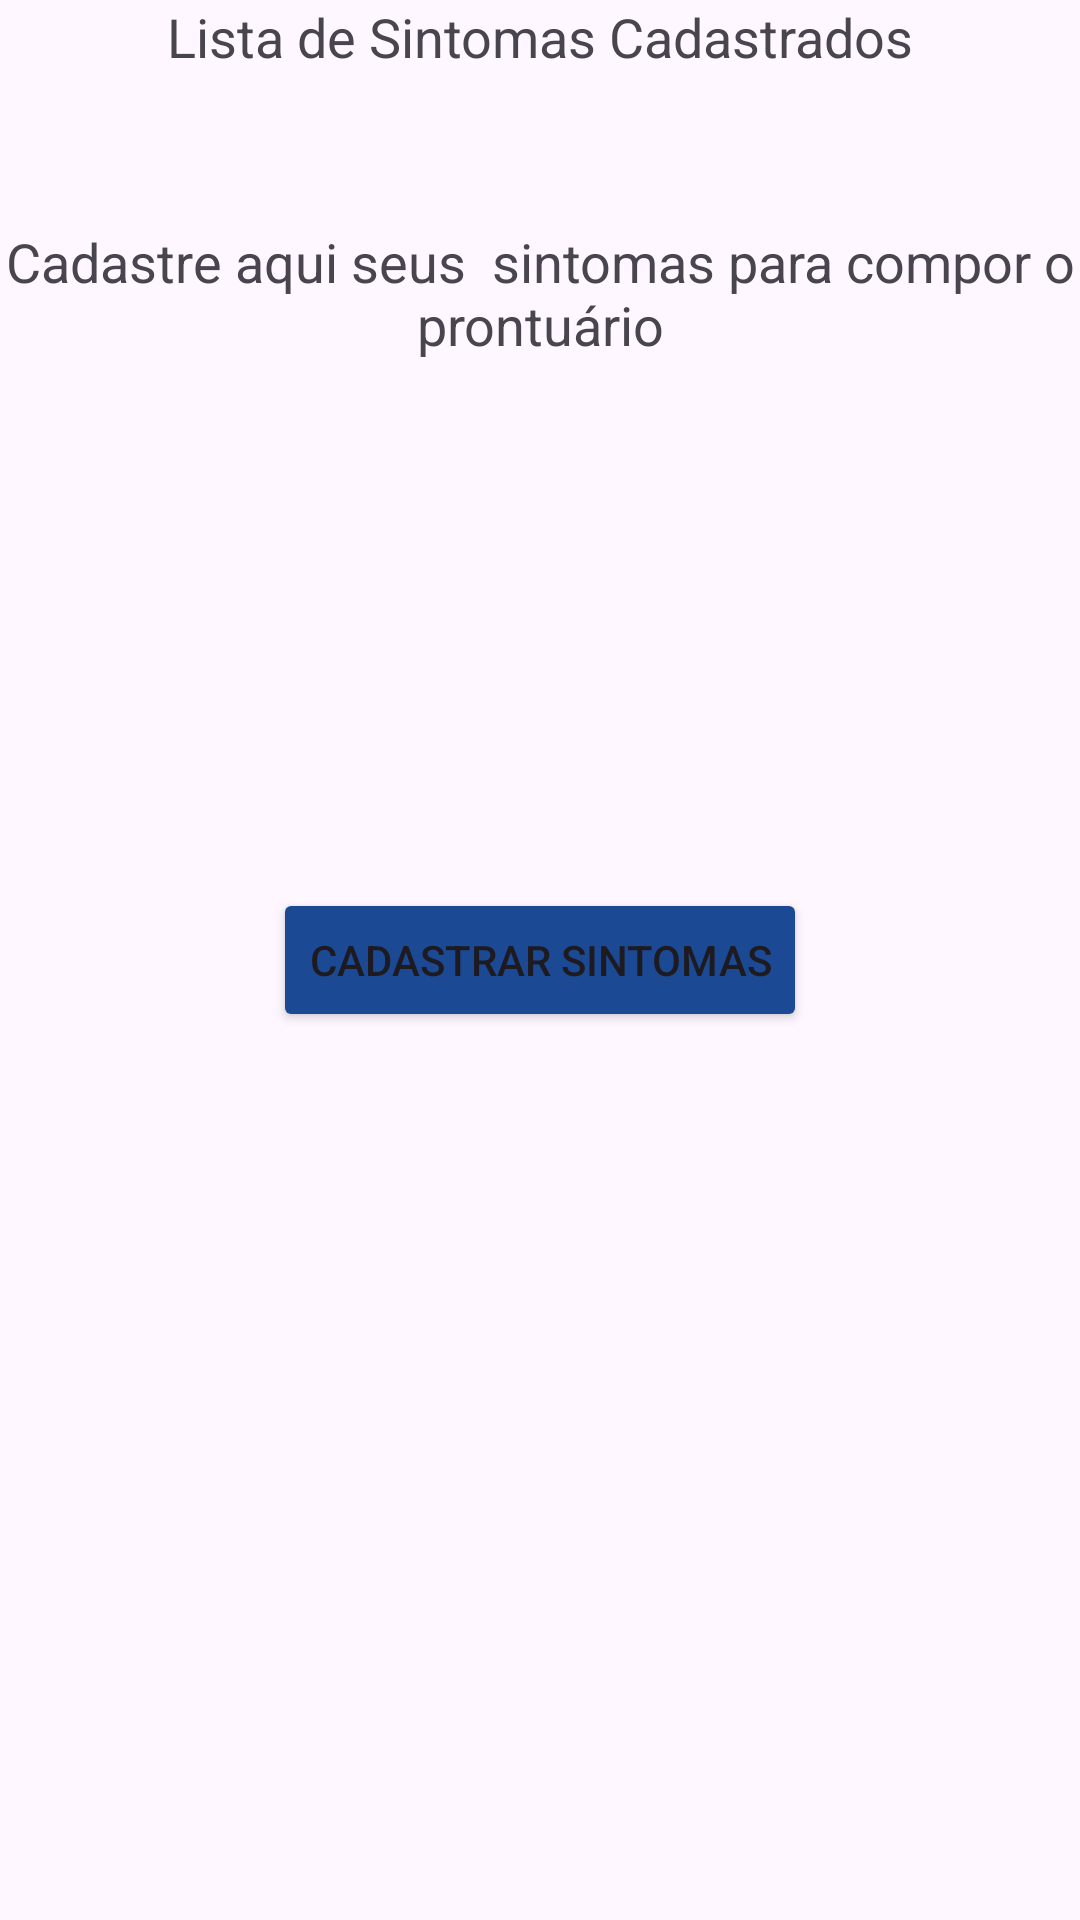

Reconstruct the res/layout file that produces this screen, plus the resources it refers to.
<!-- AndroidManifest.xml: application theme Theme.CodeDoctors -->
<!-- res/layout/fragment_second.xml -->
<?xml version="1.0" encoding="utf-8"?>
<FrameLayout xmlns:android="http://schemas.android.com/apk/res/android"
    android:id="@+id/list_of_Symptoms"
    xmlns:tools="http://schemas.android.com/tools"
    android:layout_width="match_parent"
    android:layout_height="match_parent"
    tools:context=".SecondFragment">


    <TextView
        android:layout_width="match_parent"
        android:layout_height="match_parent"
        android:text="Lista de Sintomas Cadastrados"
        android:textAlignment="center"
        android:textSize="18sp"
        />

    <TextView
        android:layout_width="match_parent"
        android:layout_height="match_parent"
        android:layout_gravity="center"
        android:textAlignment="center"
        android:layout_marginTop="50dp"
        android:text="Cadastre aqui seus  sintomas para compor o prontuário"
        android:textSize="18sp" />


    <Button
        android:id="@+id/button_register_symptoms"
        android:layout_width="wrap_content"
        android:layout_height="wrap_content"
        android:text="Cadastrar Sintomas"
        android:layout_gravity="center"
        android:backgroundTint="@color/blue"

        />





</FrameLayout>
<!-- resources referenced by this layout -->
<resources>
  <color name="blue">#1C4994</color>
  <style name="Theme.CodeDoctors" parent="Base.Theme.CodeDoctors" />
  <style name="Base.Theme.CodeDoctors" parent="Theme.Material3.DayNight.NoActionBar">
          
          
      </style>
</resources>
